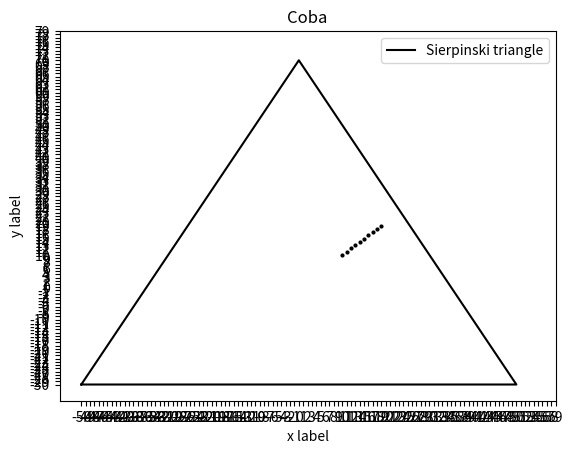

This chart was generated by the following Python code:
import matplotlib.pyplot as plt

points = [(-50, -30), (0, 70), (50, -30), (-50, -30)]

x, y = zip(*points)

plt.plot(x, y, color='black', label='Sierpinski triangle')

for i in range(0, 10): 
    plt.plot(i+10, i+10, marker='o', markersize=2 , color='black')

plt.xlabel('x label')
plt.ylabel('y label')
plt.title("Coba")

plt.legend()

plt.xticks(range(-50, 60, 1))
plt.yticks(range(-30, 80, 1))

plt.grid(False)
plt.show()